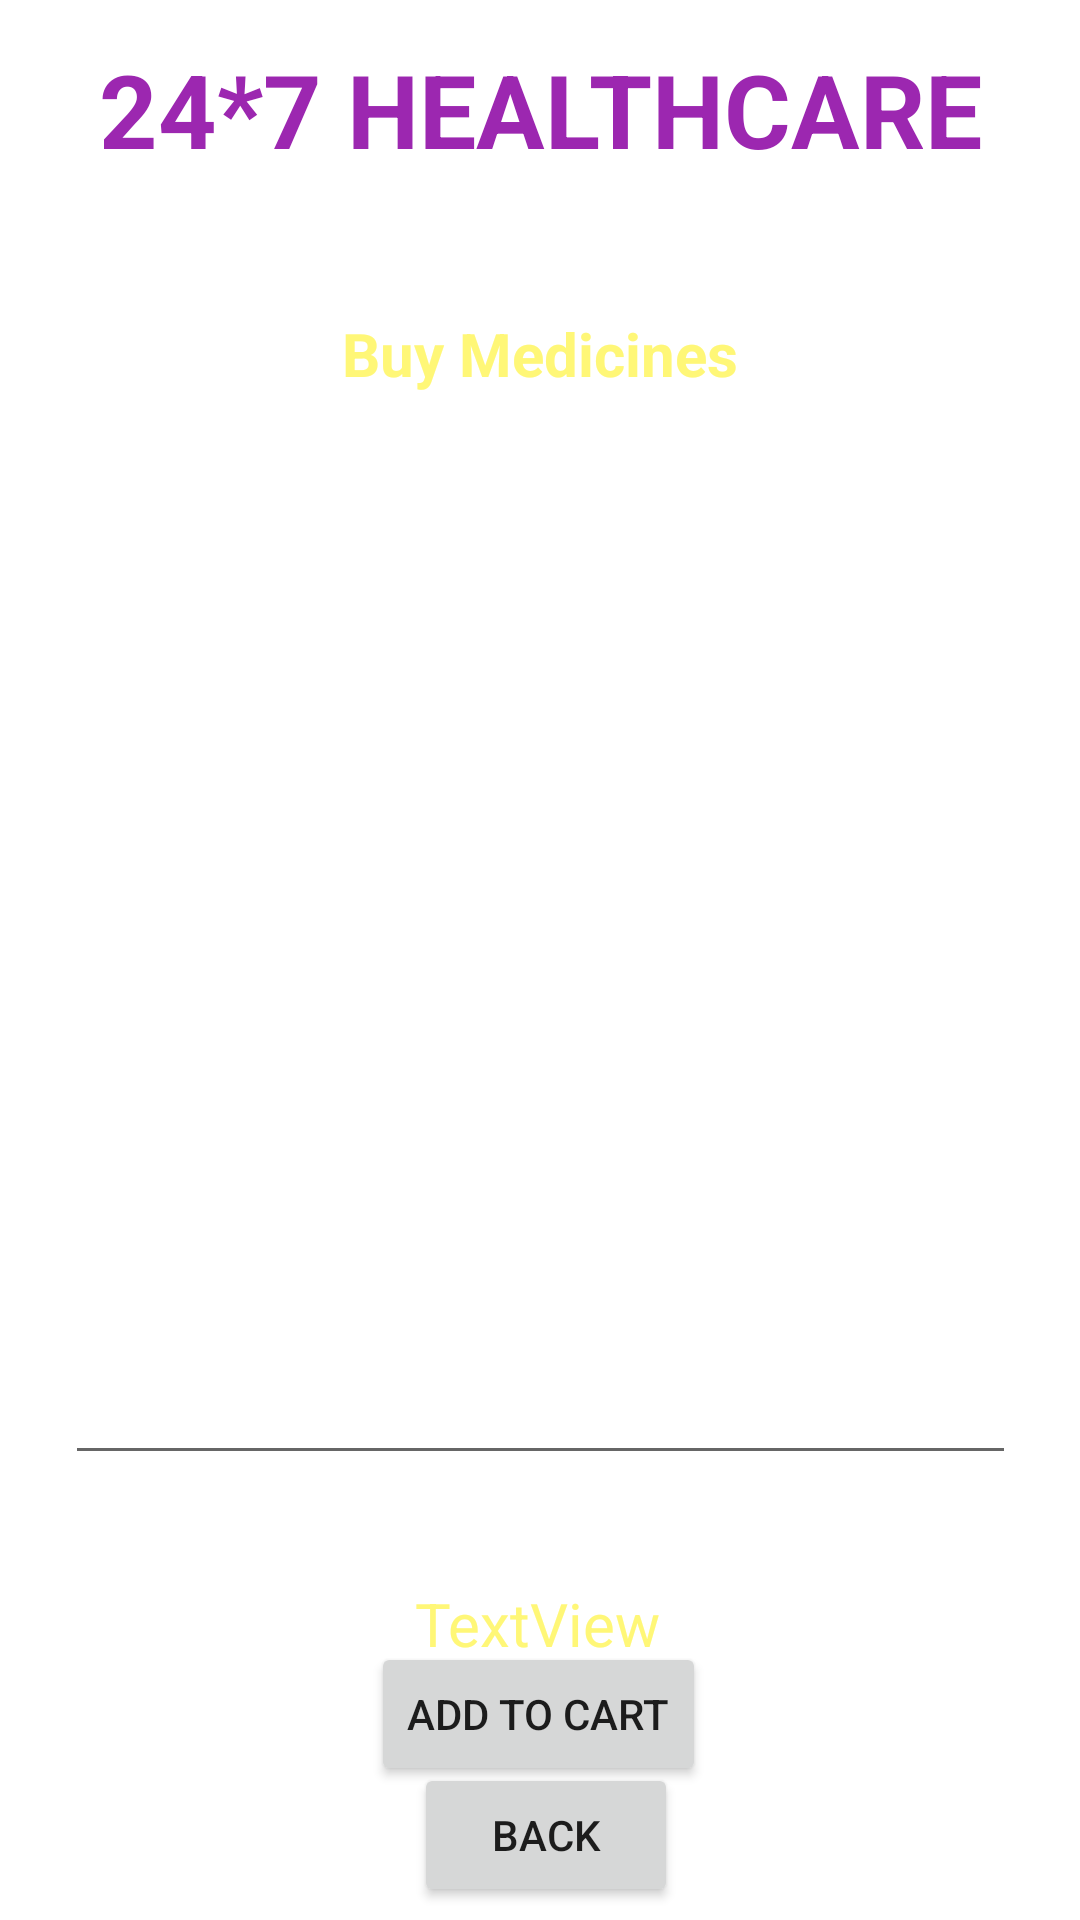

Layout XML and referenced resources for this Android screen:
<!-- AndroidManifest.xml: application theme Theme.Healthcare_System -->
<!-- res/layout/activity_buy_medicine_details.xml -->
<?xml version="1.0" encoding="utf-8"?>
<androidx.constraintlayout.widget.ConstraintLayout xmlns:android="http://schemas.android.com/apk/res/android"
    xmlns:app="http://schemas.android.com/apk/res-auto"
    xmlns:tools="http://schemas.android.com/tools"
    android:layout_width="match_parent"
    android:layout_height="match_parent"
    android:background="@drawable/back1"
    tools:context=".BuyMedicineDetailsActivity">

    <Button
        android:id="@+id/buttonBMDAddToCart"
        android:layout_width="wrap_content"
        android:layout_height="wrap_content"
        android:text="Add To Cart"
        app:layout_constraintBottom_toBottomOf="parent"
        app:layout_constraintEnd_toEndOf="parent"
        app:layout_constraintHorizontal_bias="0.498"
        app:layout_constraintStart_toStartOf="parent"
        app:layout_constraintTop_toBottomOf="@+id/listViewBM"
        app:layout_constraintVertical_bias="0.554" />

    <TextView
        android:id="@+id/textViewBMDTitle"
        android:layout_width="wrap_content"
        android:layout_height="wrap_content"
        android:layout_centerHorizontal="true"
        android:text="Buy Medicines"
        android:paddingLeft="20sp"
        android:paddingRight="20sp"
        android:textColor="@color/yellowLight"
        android:textSize="20sp"
        android:textStyle="bold"
        app:layout_constraintBottom_toBottomOf="parent"
        app:layout_constraintEnd_toEndOf="parent"
        app:layout_constraintStart_toStartOf="parent"
        app:layout_constraintTop_toBottomOf="@id/textViewDDname"
        app:layout_constraintVertical_bias="0.082" />

    <TextView
        android:id="@+id/textViewDDname"
        android:layout_width="wrap_content"
        android:layout_height="wrap_content"
        android:layout_centerHorizontal="true"
        android:text="24*7 HEALTHCARE"
        android:textColor="@color/purple_200"

        android:textSize="34sp"
        android:textStyle="bold"
        app:layout_constraintBottom_toBottomOf="parent"
        app:layout_constraintEnd_toEndOf="parent"
        app:layout_constraintStart_toStartOf="parent"
        app:layout_constraintTop_toTopOf="parent"
        app:layout_constraintVertical_bias="0.023" />

    <TextView
        android:id="@+id/textViewODTitle"
        android:layout_width="wrap_content"
        android:layout_height="wrap_content"
        android:layout_centerHorizontal="true"
        android:text="Deliver Location : Pune"
        android:textColor="@color/white"

        android:textSize="16sp"
        android:textStyle="bold"
        app:layout_constraintBottom_toBottomOf="parent"
        app:layout_constraintEnd_toEndOf="parent"
        app:layout_constraintStart_toStartOf="parent"
        app:layout_constraintTop_toBottomOf="@id/textViewDDname"
        app:layout_constraintVertical_bias="0.01999998" />

    <EditText
        android:id="@+id/listViewBM"
        android:layout_width="317dp"
        android:layout_height="340dp"
        android:layout_margin="10dp"
        android:layout_marginStart="16dp"
        android:layout_marginTop="16dp"
        android:layout_marginEnd="16dp"
        app:layout_constraintBottom_toBottomOf="parent"
        app:layout_constraintEnd_toEndOf="parent"
        app:layout_constraintStart_toStartOf="parent"
        app:layout_constraintTop_toBottomOf="@id/textViewODTitle"
        app:layout_constraintVertical_bias="0.265" />

    <Button
        android:id="@+id/buttonBMDBack"
        android:layout_width="wrap_content"
        android:layout_height="wrap_content"
        android:text="BACK"
        app:layout_constraintBottom_toBottomOf="parent"
        app:layout_constraintEnd_toEndOf="parent"
        app:layout_constraintHorizontal_bias="0.507"
        app:layout_constraintStart_toStartOf="parent"
        app:layout_constraintTop_toBottomOf="@+id/listViewBM"
        app:layout_constraintVertical_bias="0.957" />

    <TextView
        android:id="@+id/textViewBMDTotalCost"
        android:layout_width="wrap_content"
        android:layout_height="wrap_content"
        android:layout_marginTop="36dp"
        android:text="TextView"
        android:textColor="@color/yellowLight"
        android:textSize="20sp"
        app:layout_constraintEnd_toEndOf="parent"
        app:layout_constraintHorizontal_bias="0.498"
        app:layout_constraintStart_toStartOf="parent"
        app:layout_constraintTop_toBottomOf="@+id/listViewBM" />

</androidx.constraintlayout.widget.ConstraintLayout>
<!-- resources referenced by this layout -->
<resources>
  <color name="purple_200">#9C27B0</color>
  <color name="white">#FFFFFFFF</color>
  <color name="yellowLight">#fff777</color>
  <style name="Theme.Healthcare_System" parent="Theme.MaterialComponents.DayNight.NoActionBar">
          
          <item name="colorPrimary">@color/purple_500</item>
          <item name="colorPrimaryVariant">@color/purple_700</item>
          <item name="colorOnPrimary">@color/white</item>
          
          <item name="colorSecondary">@color/teal_200</item>
          <item name="colorSecondaryVariant">@color/teal_700</item>
          <item name="colorOnSecondary">@color/black</item>
          
          <item name="android:statusBarColor" tools:targetApi="l">?attr/colorPrimaryVariant</item>
          
      </style>
  <color name="purple_500">#FF6200EE</color>
  <color name="purple_700">#FF3700B3</color>
  <color name="teal_200">#FF03DAC5</color>
  <color name="teal_700">#FF018786</color>
  <color name="black">#FF000000</color>
</resources>
